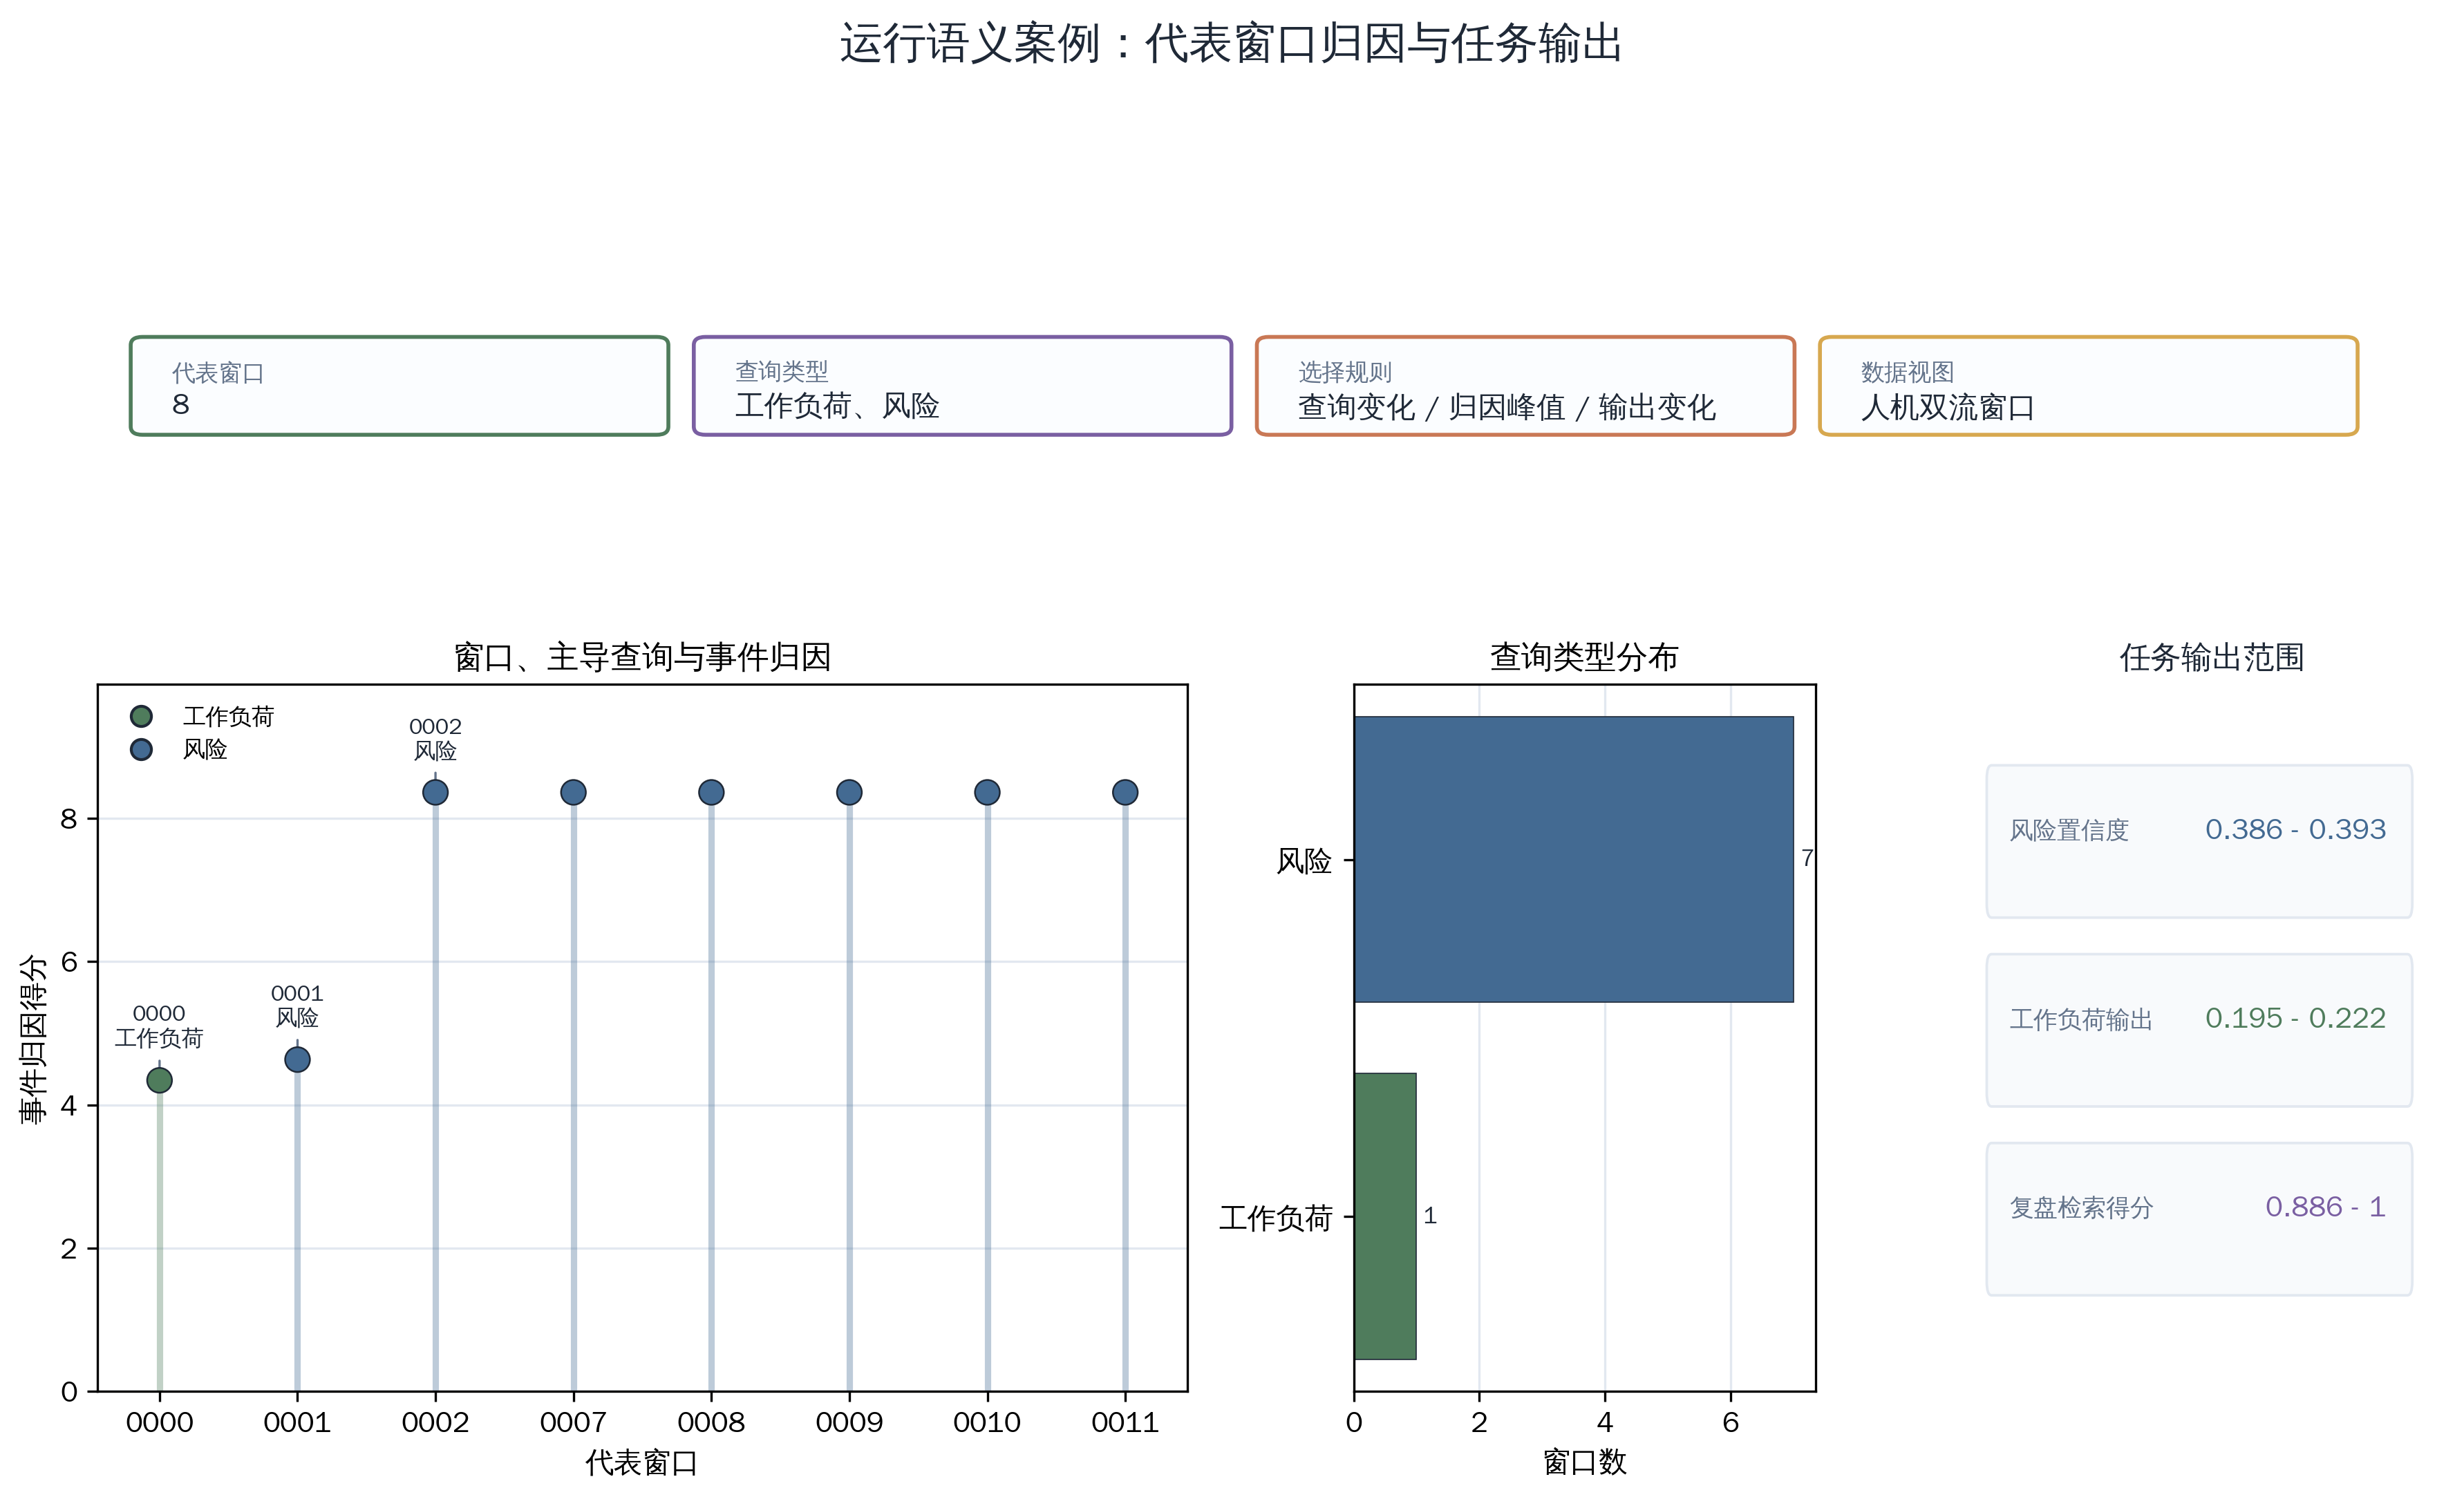

The data file committed next to this chart (first rows):
window_order, window_label, sample_id, view_id, semantic_top_query_name, semantic_top_event_attribution, semantic_top_query_event_offset_s, top_contribution_score, risk_proxy_prediction, risk_proxy_confidence, workload_proxy_prediction, event_replay_tag_score, native_feature_schema_status, canonical_feature_schema_status, expected_vehicle_feature_count, input_vehicle_feature_count, missing_vehicle_feature_count, native_missing_measurement_group_count, schema_hash, source_path, evidence_layer, case_definition, selection_reason
0, 0000, 20251005_四01_ACT-4_云_J20_22#01__pilot_10…, 20251005_四01_ACT-4_云_J20_22#01__pilot_10…, workload_proxy, 4.342, 0.3333, 2.889, medium, 0.3863, 0.1947, 0.8862, aligned, exact, 1930, 965, 965, 6, 47c8cbb3328ece97e7dd3b373a0fd55af36bd1d4…, docs/artifacts/assets/stage_i_thesis_fig…, runtime_semantic_support, 代表窗口按查询类型变化、归因局部峰值、归因变化幅度和任务输出变化优先选择；sou…, boundary_window
1, 0001, 20251005_四01_ACT-4_云_J20_22#01__pilot_10…, 20251005_四01_ACT-4_云_J20_22#01__pilot_10…, risk_proxy, 4.632, 0.5193, 1.544, medium, 0.3923, 0.222, 0.9999, aligned, exact, 1930, 965, 965, 6, 47c8cbb3328ece97e7dd3b373a0fd55af36bd1d4…, docs/artifacts/assets/stage_i_thesis_fig…, runtime_semantic_support, 代表窗口按查询类型变化、归因局部峰值、归因变化幅度和任务输出变化优先选择；sou…, query_change;attribution_delta;task_outp…
2, 0002, 20251005_四01_ACT-4_云_J20_22#01__pilot_10…, 20251005_四01_ACT-4_云_J20_22#01__pilot_10…, risk_proxy, 8.363, 0.5119, 2.788, medium, 0.3926, 0.2216, 1.0, aligned, exact, 1930, 965, 965, 6, 47c8cbb3328ece97e7dd3b373a0fd55af36bd1d4…, docs/artifacts/assets/stage_i_thesis_fig…, runtime_semantic_support, 代表窗口按查询类型变化、归因局部峰值、归因变化幅度和任务输出变化优先选择；sou…, local_attribution_peak;attribution_delta…
7, 0007, 20251005_四01_ACT-4_云_J20_22#01__pilot_10…, 20251005_四01_ACT-4_云_J20_22#01__pilot_10…, risk_proxy, 8.363, 0.5119, 2.788, medium, 0.3926, 0.2216, 1.0, aligned, exact, 1930, 965, 965, 6, 47c8cbb3328ece97e7dd3b373a0fd55af36bd1d4…, docs/artifacts/assets/stage_i_thesis_fig…, runtime_semantic_support, 代表窗口按查询类型变化、归因局部峰值、归因变化幅度和任务输出变化优先选择；sou…, coverage
8, 0008, 20251005_四01_ACT-4_云_J20_22#01__pilot_10…, 20251005_四01_ACT-4_云_J20_22#01__pilot_10…, risk_proxy, 8.363, 0.5119, 2.788, medium, 0.3926, 0.2216, 1.0, aligned, exact, 1930, 965, 965, 6, 47c8cbb3328ece97e7dd3b373a0fd55af36bd1d4…, docs/artifacts/assets/stage_i_thesis_fig…, runtime_semantic_support, 代表窗口按查询类型变化、归因局部峰值、归因变化幅度和任务输出变化优先选择；sou…, coverage
9, 0009, 20251005_四01_ACT-4_云_J20_22#01__pilot_10…, 20251005_四01_ACT-4_云_J20_22#01__pilot_10…, risk_proxy, 8.363, 0.5119, 2.788, medium, 0.3926, 0.2216, 1.0, aligned, exact, 1930, 965, 965, 6, 47c8cbb3328ece97e7dd3b373a0fd55af36bd1d4…, docs/artifacts/assets/stage_i_thesis_fig…, runtime_semantic_support, 代表窗口按查询类型变化、归因局部峰值、归因变化幅度和任务输出变化优先选择；sou…, coverage
10, 0010, 20251005_四01_ACT-4_云_J20_22#01__pilot_10…, 20251005_四01_ACT-4_云_J20_22#01__pilot_10…, risk_proxy, 8.363, 0.5119, 2.788, medium, 0.3926, 0.2216, 1.0, aligned, exact, 1930, 965, 965, 6, 47c8cbb3328ece97e7dd3b373a0fd55af36bd1d4…, docs/artifacts/assets/stage_i_thesis_fig…, runtime_semantic_support, 代表窗口按查询类型变化、归因局部峰值、归因变化幅度和任务输出变化优先选择；sou…, coverage
11, 0011, 20251005_四01_ACT-4_云_J20_22#01__pilot_10…, 20251005_四01_ACT-4_云_J20_22#01__pilot_10…, risk_proxy, 8.363, 0.5119, 2.788, medium, 0.3926, 0.2216, 1.0, aligned, exact, 1930, 965, 965, 6, 47c8cbb3328ece97e7dd3b373a0fd55af36bd1d4…, docs/artifacts/assets/stage_i_thesis_fig…, runtime_semantic_support, 代表窗口按查询类型变化、归因局部峰值、归因变化幅度和任务输出变化优先选择；sou…, boundary_window
